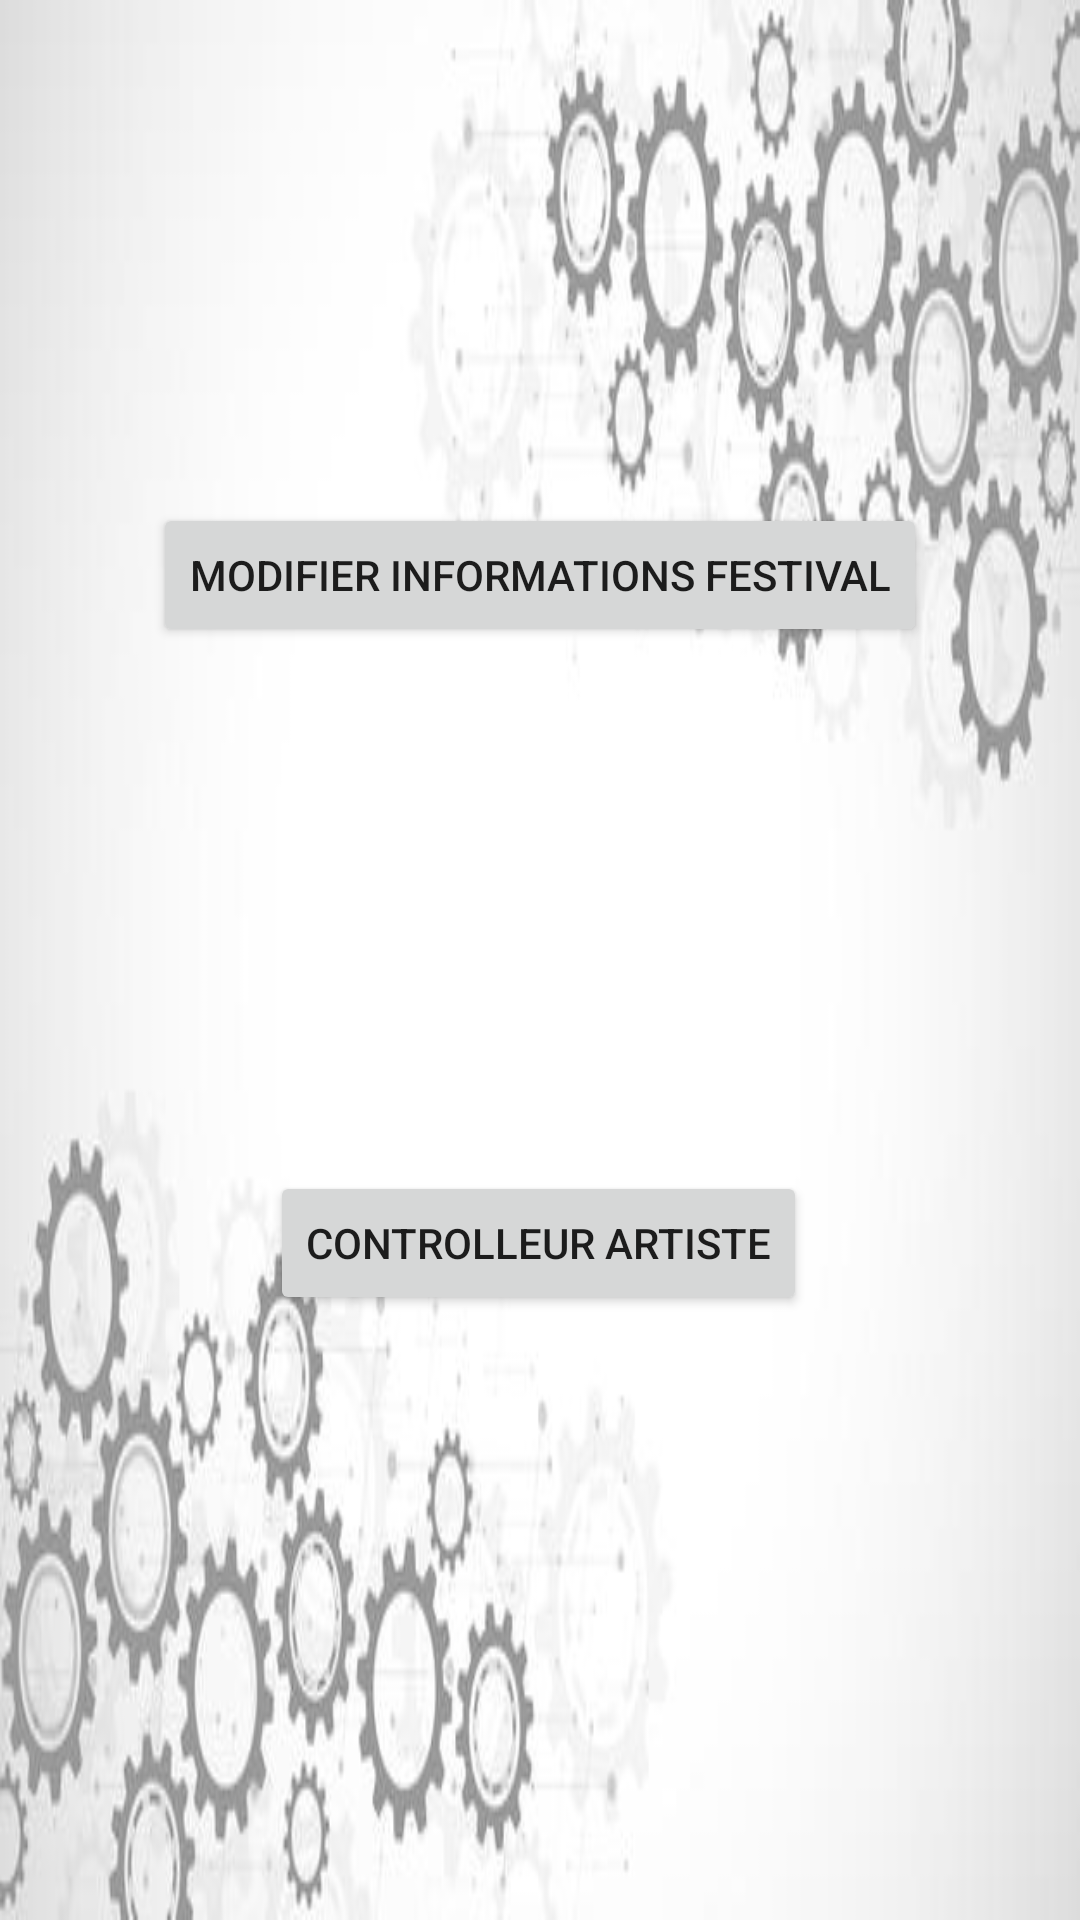

Here is an Android app screen rendered from its layout file. Give the layout XML and the strings, colors and styles it references.
<!-- AndroidManifest.xml: application theme Theme.ProjetFestivalv2 -->
<!-- res/layout/activity_admin_control_panel.xml -->
<?xml version="1.0" encoding="utf-8"?>
<androidx.constraintlayout.widget.ConstraintLayout xmlns:android="http://schemas.android.com/apk/res/android"
    xmlns:app="http://schemas.android.com/apk/res-auto"
    xmlns:tools="http://schemas.android.com/tools"
    android:layout_width="match_parent"
    android:layout_height="match_parent"
    tools:context=".AdminControlPanelActivity"
    android:background="@drawable/fond_admin"
    >

    <Button
        android:id="@+id/butA"
        android:layout_width="wrap_content"
        android:layout_height="wrap_content"
        android:text="Modifier Informations Festival"
        app:layout_constraintBottom_toBottomOf="parent"
        app:layout_constraintEnd_toEndOf="parent"
        app:layout_constraintStart_toStartOf="parent"
        app:layout_constraintTop_toTopOf="parent"
        app:layout_constraintVertical_bias="0.283" />

    <Button
        android:id="@+id/butB"
        android:layout_width="wrap_content"
        android:layout_height="wrap_content"
        android:text="Controlleur Artiste"
        app:layout_constraintBottom_toBottomOf="parent"
        app:layout_constraintEnd_toEndOf="parent"
        app:layout_constraintHorizontal_bias="0.497"
        app:layout_constraintStart_toStartOf="parent"
        app:layout_constraintTop_toBottomOf="@+id/butA"
        app:layout_constraintVertical_bias="0.464" />

</androidx.constraintlayout.widget.ConstraintLayout>
<!-- resources referenced by this layout -->
<resources>
  <!-- drawable fond_admin: jpg bitmap (drawable, 32906 bytes) -->
  <style name="Theme.ProjetFestivalv2" parent="Theme.MaterialComponents.DayNight.DarkActionBar">
          
          <item name="colorPrimary">@color/purple_500</item>
          <item name="colorPrimaryVariant">@color/purple_700</item>
          <item name="colorOnPrimary">@color/white</item>
          
          <item name="colorSecondary">@color/teal_200</item>
          <item name="colorSecondaryVariant">@color/teal_700</item>
          <item name="colorOnSecondary">@color/black</item>
          
          <item name="android:statusBarColor" tools:targetApi="l">?attr/colorPrimaryVariant</item>
          
      </style>
  <!-- not gathered from this repository: default colours our renderer supplied (Android Studio template values) -->
  <color name="purple_500">#FF6200EE</color>
  <color name="purple_700">#FF3700B3</color>
  <color name="teal_200">#FF03DAC5</color>
  <color name="teal_700">#FF018786</color>
  <color name="black">#FF000000</color>
  <color name="white">#FFFFFFFF</color>
</resources>
